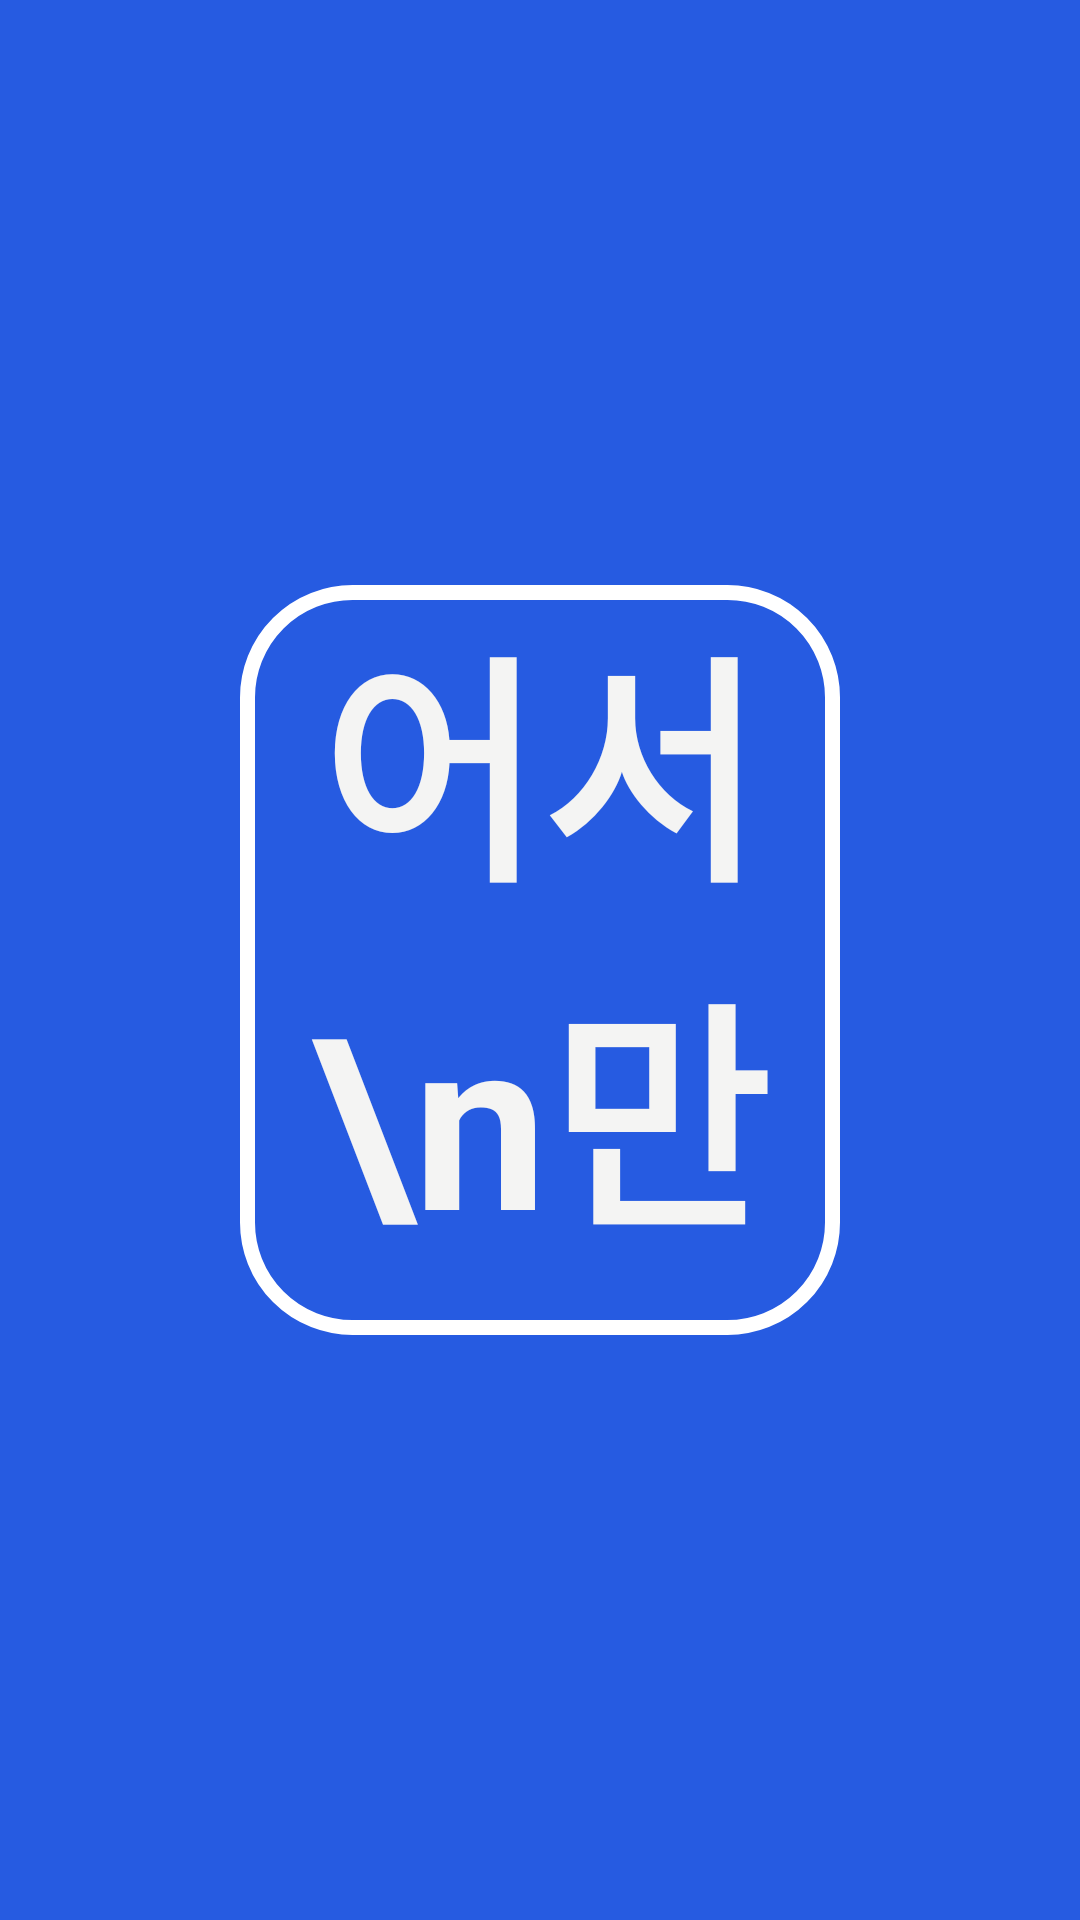

Produce the Android XML layout that renders to this screen, including the resource entries it uses.
<!-- AndroidManifest.xml: application theme Theme.Nu_Udi_Ya -->
<!-- res/layout/activity_splash.xml -->
<?xml version="1.0" encoding="utf-8"?>
<layout xmlns:android="http://schemas.android.com/apk/res/android"
    xmlns:app="http://schemas.android.com/apk/res-auto"
    xmlns:tools="http://schemas.android.com/tools">

    <androidx.constraintlayout.widget.ConstraintLayout
        android:layout_width="match_parent"
        android:layout_height="match_parent"
        android:background="#265BE1"
        tools:context=".Splash">

        <TextView
            android:layout_width="200dp"
            android:layout_height="250dp"
            android:background="@drawable/radius"
            android:gravity="center"
            android:text="어서\n만나"
            android:textColor="#F4F4F3"
            android:textSize="80dp"
            android:textStyle="bold"
            app:layout_constraintBottom_toBottomOf="parent"
            app:layout_constraintEnd_toEndOf="parent"
            app:layout_constraintStart_toStartOf="parent"
            app:layout_constraintTop_toTopOf="parent" />


    </androidx.constraintlayout.widget.ConstraintLayout>
</layout>
<!-- resources referenced by this layout -->
<resources>
  <!-- drawable radius (drawable) -->
  <?xml version="1.0" encoding="utf-8"?>
  <shape xmlns:android="http://schemas.android.com/apk/res/android"
      android:shape="rectangle" android:padding = "10dp">
  
      <corners
          android:bottomLeftRadius="35dp"
          android:bottomRightRadius="35dp"
          android:topLeftRadius="35dp"
          android:topRightRadius="35dp"></corners>
      <stroke android:width="5dp"
          android:color="#ffffff">
      </stroke>
  </shape>
  <style name="Theme.Nu_Udi_Ya" parent="Theme.AppCompat.Light">
  
          
          <item name="colorPrimary">@color/purple_500</item>
          <item name="windowNoTitle">true</item>
          <item name="colorPrimaryVariant">@color/purple_700</item>
          <item name="colorOnPrimary">@color/white</item>
          
          <item name="colorSecondary">@color/teal_200</item>
          <item name="colorSecondaryVariant">@color/teal_700</item>
          <item name="colorOnSecondary">@color/black</item>
          
          <item name="android:statusBarColor" tools:targetApi="l">?attr/colorPrimaryVariant</item>
          
      </style>
  <!-- not gathered from this repository: default colours our renderer supplied (Android Studio template values) -->
  <color name="purple_500">#FF6200EE</color>
  <color name="purple_700">#FF3700B3</color>
  <color name="teal_200">#FF03DAC5</color>
  <color name="teal_700">#FF018786</color>
  <color name="black">#FF000000</color>
  <color name="white">#FFFFFFFF</color>
</resources>
